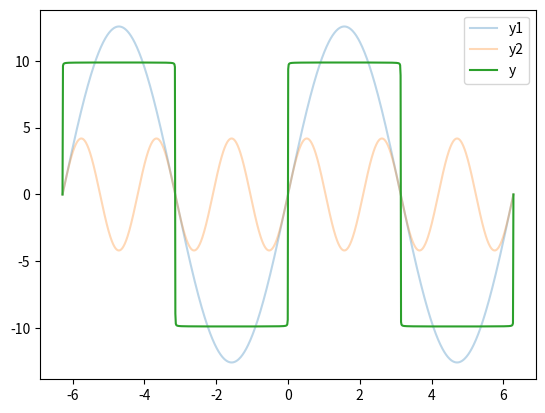

Source code (Python):
# -*- coding: utf-8 -*-
from __future__ import unicode_literals
"""
demo09_sin.py   合成方波
"""
import numpy as np
import matplotlib.pyplot as mp

x = np.linspace(-2*np.pi, 2*np.pi, 1000)
y1 = 4*np.pi * np.sin(x)
y2 = 4*np.pi/3 * np.sin(3*x)

n = 1000
y = np.zeros(1000)
for i in range(1, n+1):
    y += 4*np.pi/(2*i-1) * np.sin((2*i-1)*x)

mp.plot(x, y1, label='y1', alpha=0.3)
mp.plot(x, y2, label='y2', alpha=0.3)
mp.plot(x, y, label='y')
mp.legend()
mp.show()


